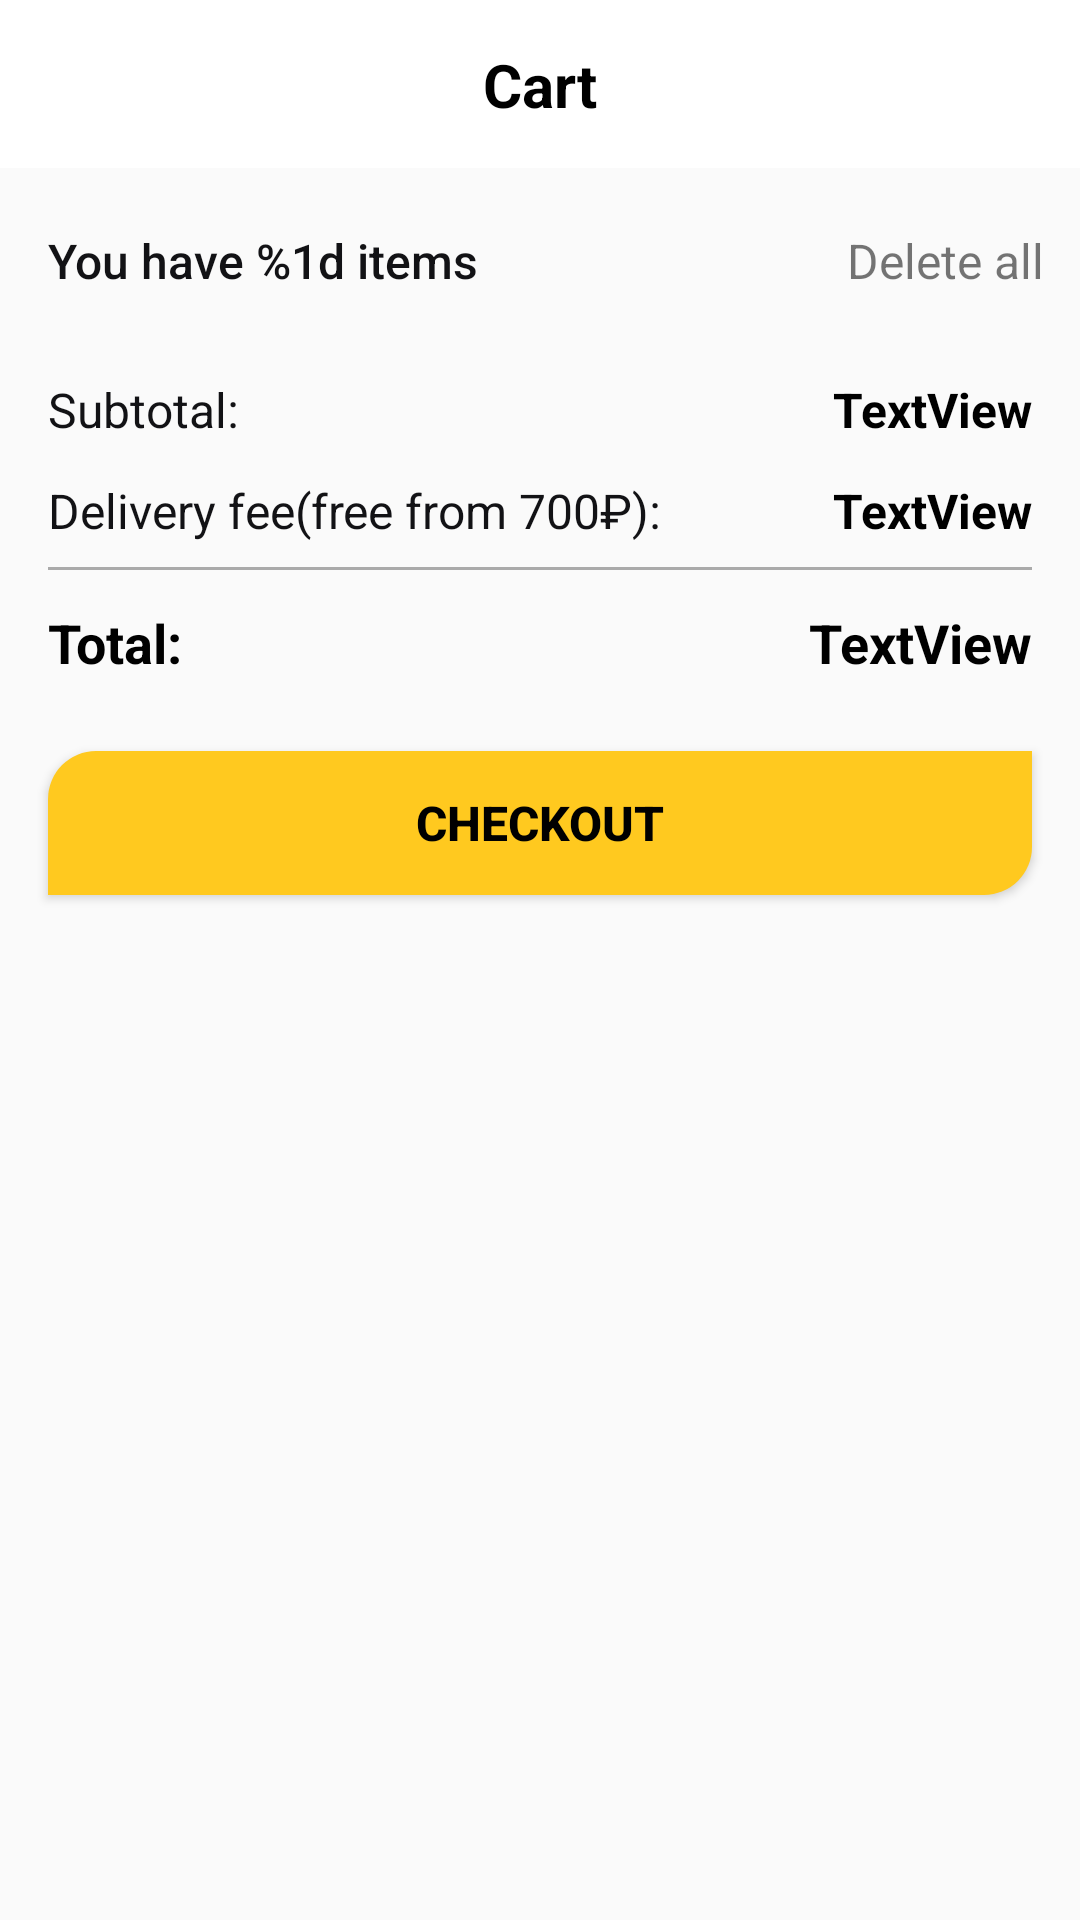

Reconstruct the res/layout file that produces this screen, plus the resources it refers to.
<!-- AndroidManifest.xml: application theme Theme.OnlineStore -->
<!-- res/layout/cart_fragment.xml -->
<?xml version="1.0" encoding="utf-8"?>
<androidx.coordinatorlayout.widget.CoordinatorLayout xmlns:android="http://schemas.android.com/apk/res/android"
    xmlns:app="http://schemas.android.com/apk/res-auto"
    xmlns:tools="http://schemas.android.com/tools"


    android:layout_width="match_parent"
    android:layout_height="match_parent">

    <androidx.appcompat.widget.Toolbar
        android:id="@+id/toolbar"
        android:layout_width="match_parent"
        android:layout_height="?attr/actionBarSize"
        android:backgroundTint="@color/white"
        android:contentInsetStart="0dp"
        android:contentInsetLeft="0dp"
        android:contentInsetEnd="0dp"
        android:contentInsetRight="0dp"
        app:contentInsetEnd="0dp"
        app:contentInsetLeft="0dp"
        app:contentInsetRight="0dp"
        app:contentInsetStart="0dp">

        <androidx.constraintlayout.widget.ConstraintLayout
            android:layout_width="match_parent"
            android:layout_height="match_parent">

            <TextView
                android:id="@+id/textView3"
                android:layout_width="wrap_content"
                android:layout_height="wrap_content"
                android:text="@string/menu_cart"
                android:textColor="@color/black"
                android:textSize="20sp"
                android:textStyle="bold"
                app:layout_constraintBottom_toBottomOf="parent"
                app:layout_constraintEnd_toEndOf="parent"
                app:layout_constraintStart_toStartOf="parent"
                app:layout_constraintTop_toTopOf="parent" />
        </androidx.constraintlayout.widget.ConstraintLayout>

    </androidx.appcompat.widget.Toolbar>

    <androidx.core.widget.NestedScrollView
        android:layout_width="match_parent"
        android:layout_height="match_parent"
        android:layout_marginTop="?attr/actionBarSize"
        android:background="@color/white_grey"


        app:layout_behavior="com.google.android.material.appbar.AppBarLayout$ScrollingViewBehavior">

        <androidx.constraintlayout.widget.ConstraintLayout
            android:layout_width="match_parent"
            android:layout_height="match_parent">

            <TextView
                android:id="@+id/cart_itemcount"
                android:layout_width="wrap_content"
                android:layout_height="wrap_content"
                android:layout_marginStart="16dp"
                android:layout_marginTop="20dp"
                android:fontFamily="sans-serif-medium"
                android:text="@string/you_have_n_items"
                android:textColor="@color/black_custom"
                android:textSize="16sp"
                app:layout_constraintStart_toStartOf="parent"
                app:layout_constraintTop_toTopOf="parent" />

            <TextView
                android:id="@+id/cart_deleteall"
                android:layout_width="wrap_content"
                android:layout_height="wrap_content"
                android:layout_marginTop="20dp"
                android:layout_marginEnd="12dp"
                android:text="@string/delete_all"
                android:textSize="16sp"
                app:layout_constraintEnd_toEndOf="parent"
                app:layout_constraintTop_toTopOf="parent" />

            <androidx.recyclerview.widget.RecyclerView
                android:id="@+id/cart_recyclerview"
                android:layout_width="match_parent"
                android:layout_height="match_parent"
                android:layout_marginStart="8dp"
                android:layout_marginTop="8dp"
                android:layout_marginEnd="8dp"
                app:layout_constraintEnd_toEndOf="parent"
                app:layout_constraintStart_toStartOf="parent"
                app:layout_constraintTop_toBottomOf="@+id/cart_itemcount" />

            <TextView
                android:id="@+id/cart_subtotal"
                android:layout_width="wrap_content"
                android:layout_height="wrap_content"
                android:layout_marginStart="16dp"
                android:layout_marginTop="20dp"
                android:text="@string/subtotal"
                android:textColor="@color/black_custom"
                android:textSize="16sp"
                app:layout_constraintStart_toStartOf="parent"
                app:layout_constraintTop_toBottomOf="@+id/cart_recyclerview" />

            <TextView
                android:id="@+id/cart_subtotal_value"
                android:layout_width="wrap_content"
                android:layout_height="wrap_content"
                android:layout_marginTop="20dp"
                android:layout_marginEnd="16dp"
                android:text="TextView"
                android:textColor="@color/black"
                android:textSize="16sp"
                android:textStyle="bold"
                app:layout_constraintEnd_toEndOf="parent"
                app:layout_constraintTop_toBottomOf="@+id/cart_recyclerview" />

            <TextView
                android:id="@+id/cart_deliveryfee"
                android:layout_width="wrap_content"
                android:layout_height="wrap_content"
                android:layout_marginStart="16dp"
                android:layout_marginTop="12dp"
                android:text="@string/delivery_fee"
                android:textColor="@color/black_custom"
                android:textSize="16sp"
                app:layout_constraintStart_toStartOf="parent"
                app:layout_constraintTop_toBottomOf="@+id/cart_subtotal" />

            <TextView
                android:id="@+id/cart_deliveryfee_value"
                android:layout_width="wrap_content"
                android:layout_height="wrap_content"
                android:layout_marginTop="12dp"
                android:layout_marginEnd="16dp"
                android:text="TextView"
                android:textColor="@color/black"
                android:textSize="16sp"
                android:textStyle="bold"
                app:layout_constraintEnd_toEndOf="parent"
                app:layout_constraintTop_toBottomOf="@+id/cart_subtotal" />

            <View
                android:id="@+id/view2"
                android:layout_width="match_parent"
                android:layout_height="1dp"
                android:layout_marginStart="16dp"
                android:layout_marginTop="8dp"
                android:layout_marginEnd="16dp"
                android:background="@android:color/darker_gray"
                app:layout_constraintEnd_toEndOf="parent"
                app:layout_constraintStart_toStartOf="parent"
                app:layout_constraintTop_toBottomOf="@+id/cart_deliveryfee" />

            <TextView
                android:id="@+id/cart_total"
                android:layout_width="wrap_content"
                android:layout_height="wrap_content"
                android:layout_marginStart="16dp"
                android:layout_marginTop="12dp"
                android:text="@string/total"
                android:textColor="@color/black"
                android:textSize="18sp"
                android:textStyle="bold"
                app:layout_constraintStart_toStartOf="parent"
                app:layout_constraintTop_toBottomOf="@+id/view2" />

            <TextView
                android:id="@+id/cart_total_value"
                android:layout_width="wrap_content"
                android:layout_height="wrap_content"
                android:layout_marginTop="12dp"
                android:layout_marginEnd="16dp"
                android:text="TextView"
                android:textColor="@color/black"
                android:textSize="18sp"
                android:textStyle="bold"
                app:layout_constraintEnd_toEndOf="parent"
                app:layout_constraintTop_toBottomOf="@+id/view2" />

            <Button
                android:id="@+id/cart_checkout_button"
                android:layout_width="0dp"
                android:layout_height="wrap_content"
                android:layout_marginStart="16dp"
                android:layout_marginTop="24dp"
                android:layout_marginEnd="16dp"
                android:layout_marginBottom="16dp"
                android:background="@drawable/rounded_corners_right"
                android:text="@string/checkout"
                android:textColor="@color/black"
                android:textSize="16sp"
                android:textStyle="bold"
                app:layout_constraintBottom_toBottomOf="parent"
                app:layout_constraintEnd_toEndOf="parent"
                app:layout_constraintStart_toStartOf="parent"
                app:layout_constraintTop_toBottomOf="@+id/cart_total" />
        </androidx.constraintlayout.widget.ConstraintLayout>

    </androidx.core.widget.NestedScrollView>

</androidx.coordinatorlayout.widget.CoordinatorLayout>
<!-- resources referenced by this layout -->
<resources>
  <color name="black">#FF000000</color>
  <color name="black_custom">#121215</color>
  <color name="white">#FFFFFFFF</color>
  <color name="white_grey">#FAFAFA</color>
  <!-- drawable rounded_corners_right (drawable) -->
  <?xml version="1.0" encoding="utf-8"?>
  <shape xmlns:android="http://schemas.android.com/apk/res/android">
      <solid android:color="@color/orange"/>
      <corners android:topLeftRadius="@dimen/rounded_corner_rad"
          android:topRightRadius="0dp"
          android:bottomLeftRadius="0dp"
          android:bottomRightRadius="@dimen/rounded_corner_rad"/>
      <padding
          android:bottom="0dp"
          android:left="0dp"
          android:right="0dp"
          android:top="0dp" />
  </shape>
  <string name="checkout">Checkout</string>
  <string name="delete_all">Delete all</string>
  <string name="delivery_fee">Delivery fee(free from 700₽):</string>
  <string name="menu_cart">Cart</string>
  <string name="subtotal">Subtotal:</string>
  <string name="total">Total:</string>
  <string name="you_have_n_items">"You have %1d items"</string>
  <style name="Theme.OnlineStore" parent="Theme.MaterialComponents.DayNight.NoActionBar">
          
          <item name="colorPrimary">@color/orange</item>
          <item name="colorPrimaryVariant">@color/orange</item>
          <item name="colorOnPrimary">@color/white</item>
          <item name="colorOnPrimarySurface">@color/white_grey</item>
          <item name="colorAccent">@color/black_custom</item>
          
          <item name="colorSecondary">@color/gray</item>
          <item name="colorSecondaryVariant">@color/teal_700</item>
          <item name="colorOnSecondary">@color/black</item>
          
          <item name="android:statusBarColor" tools:targetApi="l">?attr/colorSecondary</item>
          
      </style>
  <color name="orange">#FFC91F</color>
  <dimen name="rounded_corner_rad">16dp</dimen>
  <color name="teal_700">#FF018786</color>
</resources>
